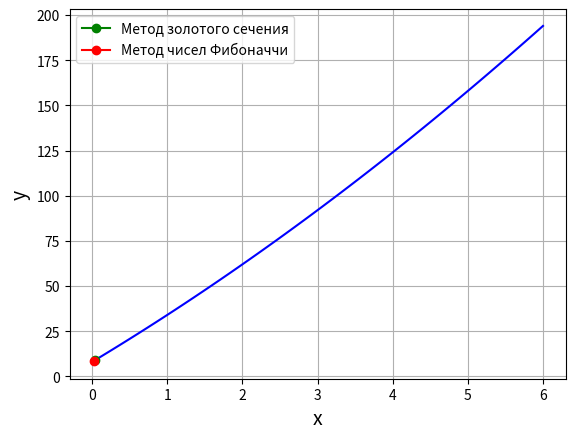

The script that saved this image:
import numpy as np
from math import *
import matplotlib.pyplot as plt

def main():
    task1()

def f1(x):
    return x**2 +25*x +8

def task1():
    a = 0
    b = 6
    eps = 0.1
    x = np.linspace(a, b, 50)
    y = f1(x)
    (fig, ax) = plt.subplots()
    ax.grid()
    plt.xlabel('x', fontsize=14)
    plt.ylabel('y', fontsize=14)
    ax.plot(x, y, color = 'blue')
    (x_max, y_max, iteration_counter) = golden_section_method(f1, a, b, eps)
    print('Метод золотого сечения:')
    print('Точка экстремума - (%f; %f)\nКол-во итераций - %d' %(x_max, y_max, iteration_counter))
    plt.plot(x_max, y_max, marker = 'o', color = 'green', label='Метод золотого сечения')
    (x_max, y_max, iteration_counter) = method_fibonacci(f1, a, b, eps)
    print('\nМетод чисел Фибоначчи:')
    print('Точка экстремума - (%f; %f)\nКол-во итераций - %d' %(x_max, y_max, iteration_counter))
    plt.plot(x_max, y_max, marker = 'o', color = 'red', label='Метод чисел Фибоначчи')
    ax.legend()
    plt.show()

def golden_section_method(f, a, b, eps):
    PHI = (1 + np.sqrt(5)) / 2
    iteration_counter = 0
    while (True):
        iteration_counter += 1
        x1 = b - (b - a) / PHI
        x2 = a + (b - a) / PHI
        y1 = f(x1)
        y2 = f(x2)
        if (y1 >= y2):
            a = x1
        else:
            b = x2
        if (abs(b - a) < eps):
            x = (a + b) / 2
            break
    return (x, f(x), iteration_counter)

def method_fibonacci(f, a, b, eps):
    Fn = abs(b - a) / eps
    number_of_iterations = 100
    fibonacci_numbers = get_fibonacci_numbers(number_of_iterations)
    n = 0
    for i in fibonacci_numbers:
        n += 1
        if (Fn < i):
            break
    iteration_counter = n
    while (True):
        x1 = a + (b - a) * fibonacci_numbers[n - 2] / fibonacci_numbers[n]
        x2 = a + (b - a) * fibonacci_numbers[n - 1] / fibonacci_numbers[n]
        y1 = f(x1)
        y2 = f(x2)
        n = n - 1
        if (y1 > y2):
            a = x1
            x1 = x2
            x2 = b - (x1 - a)
            y1 = y2
            y2 = f(x2)
        else:
            b = x2
            x2 = x1
            x1 = a + (b - x2)
            y2 = y1
            y1 = f(x1)
        if (n == 1):
            x = (x1 + x2) / 2
            break
    return (x, f(x), iteration_counter)

def get_fibonacci_numbers(quantity):
    numbers = [1, 1]
    iter = 2
    while (iter <= quantity):
        numbers.append(numbers[iter - 1] + numbers[iter - 2])
        iter += 1
    return numbers

main()
